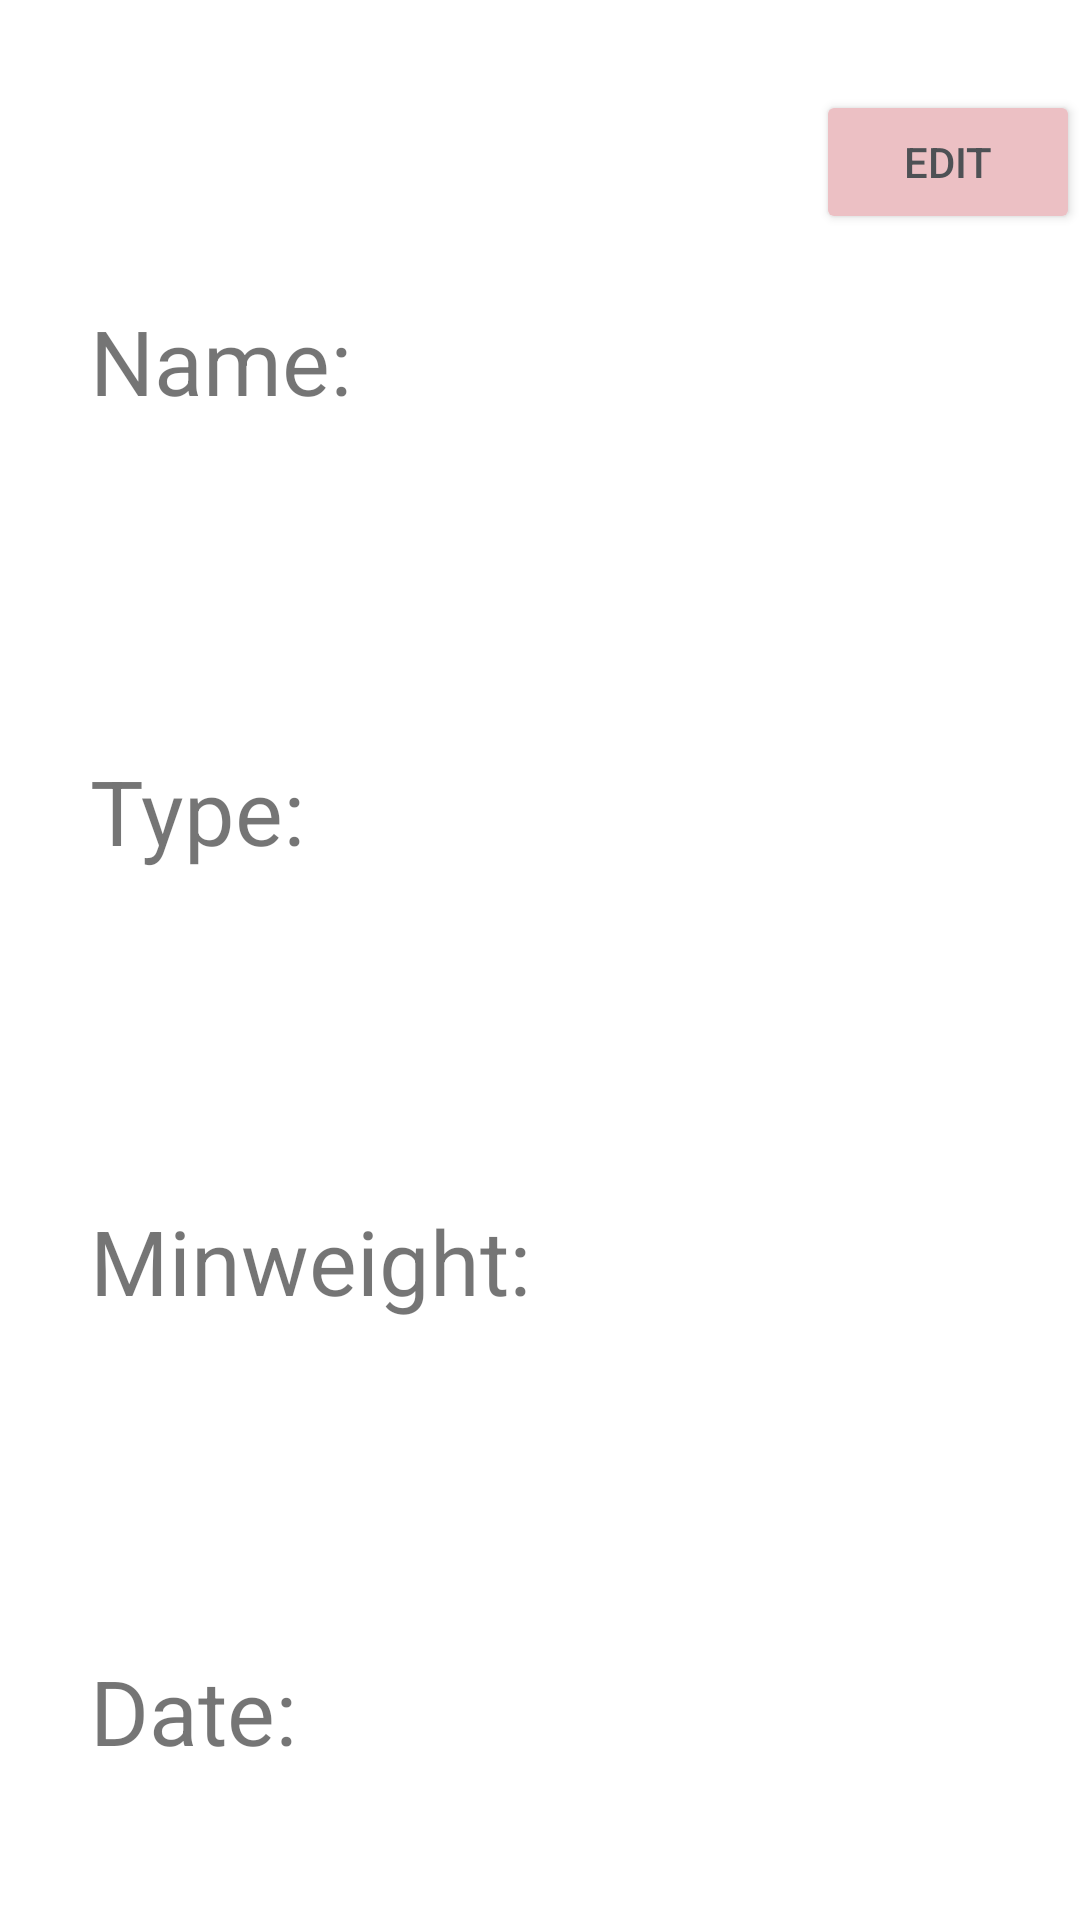

Reconstruct the res/layout file that produces this screen, plus the resources it refers to.
<!-- AndroidManifest.xml: application theme Theme.Fridge_app -->
<!-- res/layout/activity_drawer1.xml -->
<?xml version="1.0" encoding="utf-8"?>
<RelativeLayout xmlns:android="http://schemas.android.com/apk/res/android"
    xmlns:app="http://schemas.android.com/apk/res-auto"
    xmlns:tools="http://schemas.android.com/tools"
    android:layout_width="match_parent"
    android:layout_height="match_parent"
    tools:context=".Drawer1Activity">

    <TextView
        android:id="@+id/name"
        android:layout_width="wrap_content"
        android:layout_height="wrap_content"
        android:layout_marginStart="30dp"
        android:layout_marginTop="100dp"
        android:text="Name:"
        android:textSize="30dp" />

    <TextView
        android:id="@+id/type"
        android:layout_width="wrap_content"
        android:layout_height="wrap_content"
        android:layout_marginStart="30dp"
        android:layout_marginTop="250dp"
        android:text="Type:"
        android:textSize="30dp" />

    <TextView
        android:id="@+id/minweight"
        android:layout_width="wrap_content"
        android:layout_height="wrap_content"
        android:layout_marginStart="30dp"
        android:layout_marginTop="400dp"
        android:text="Minweight:"
        android:textSize="30dp" />

    <TextView
        android:id="@+id/Date"
        android:layout_width="wrap_content"
        android:layout_height="wrap_content"
        android:layout_marginStart="30dp"
        android:layout_marginTop="550dp"
        android:text="Date:"
        android:textSize="30dp" />

    <Button
        android:id="@+id/editbtn"
        android:layout_width="wrap_content"
        android:layout_height="wrap_content"
        android:layout_alignParentEnd="true"
        android:layout_marginTop="30dp"
        android:text="edit"
        android:backgroundTint="#ECC0C4"
        android:textColor="#4E5155"
        />

</RelativeLayout>
<!-- resources referenced by this layout -->
<resources>
  <style name="Theme.Fridge_app" parent="Theme.MaterialComponents.DayNight.DarkActionBar">
          
          <item name="colorPrimary">@color/purple_500</item>
          <item name="colorPrimaryVariant">@color/purple_700</item>
          <item name="colorOnPrimary">@color/white</item>
          
          <item name="colorSecondary">@color/teal_200</item>
          <item name="colorSecondaryVariant">@color/teal_700</item>
          <item name="colorOnSecondary">@color/black</item>
          
          <item name="android:statusBarColor" tools:targetApi="l">?attr/colorPrimaryVariant</item>
          
      </style>
  <color name="purple_500">#FF6200EE</color>
  <color name="purple_700">#FF3700B3</color>
  <color name="white">#FFFFFFFF</color>
  <color name="teal_200">#FF03DAC5</color>
  <color name="teal_700">#FF018786</color>
  <color name="black">#FF000000</color>
</resources>
